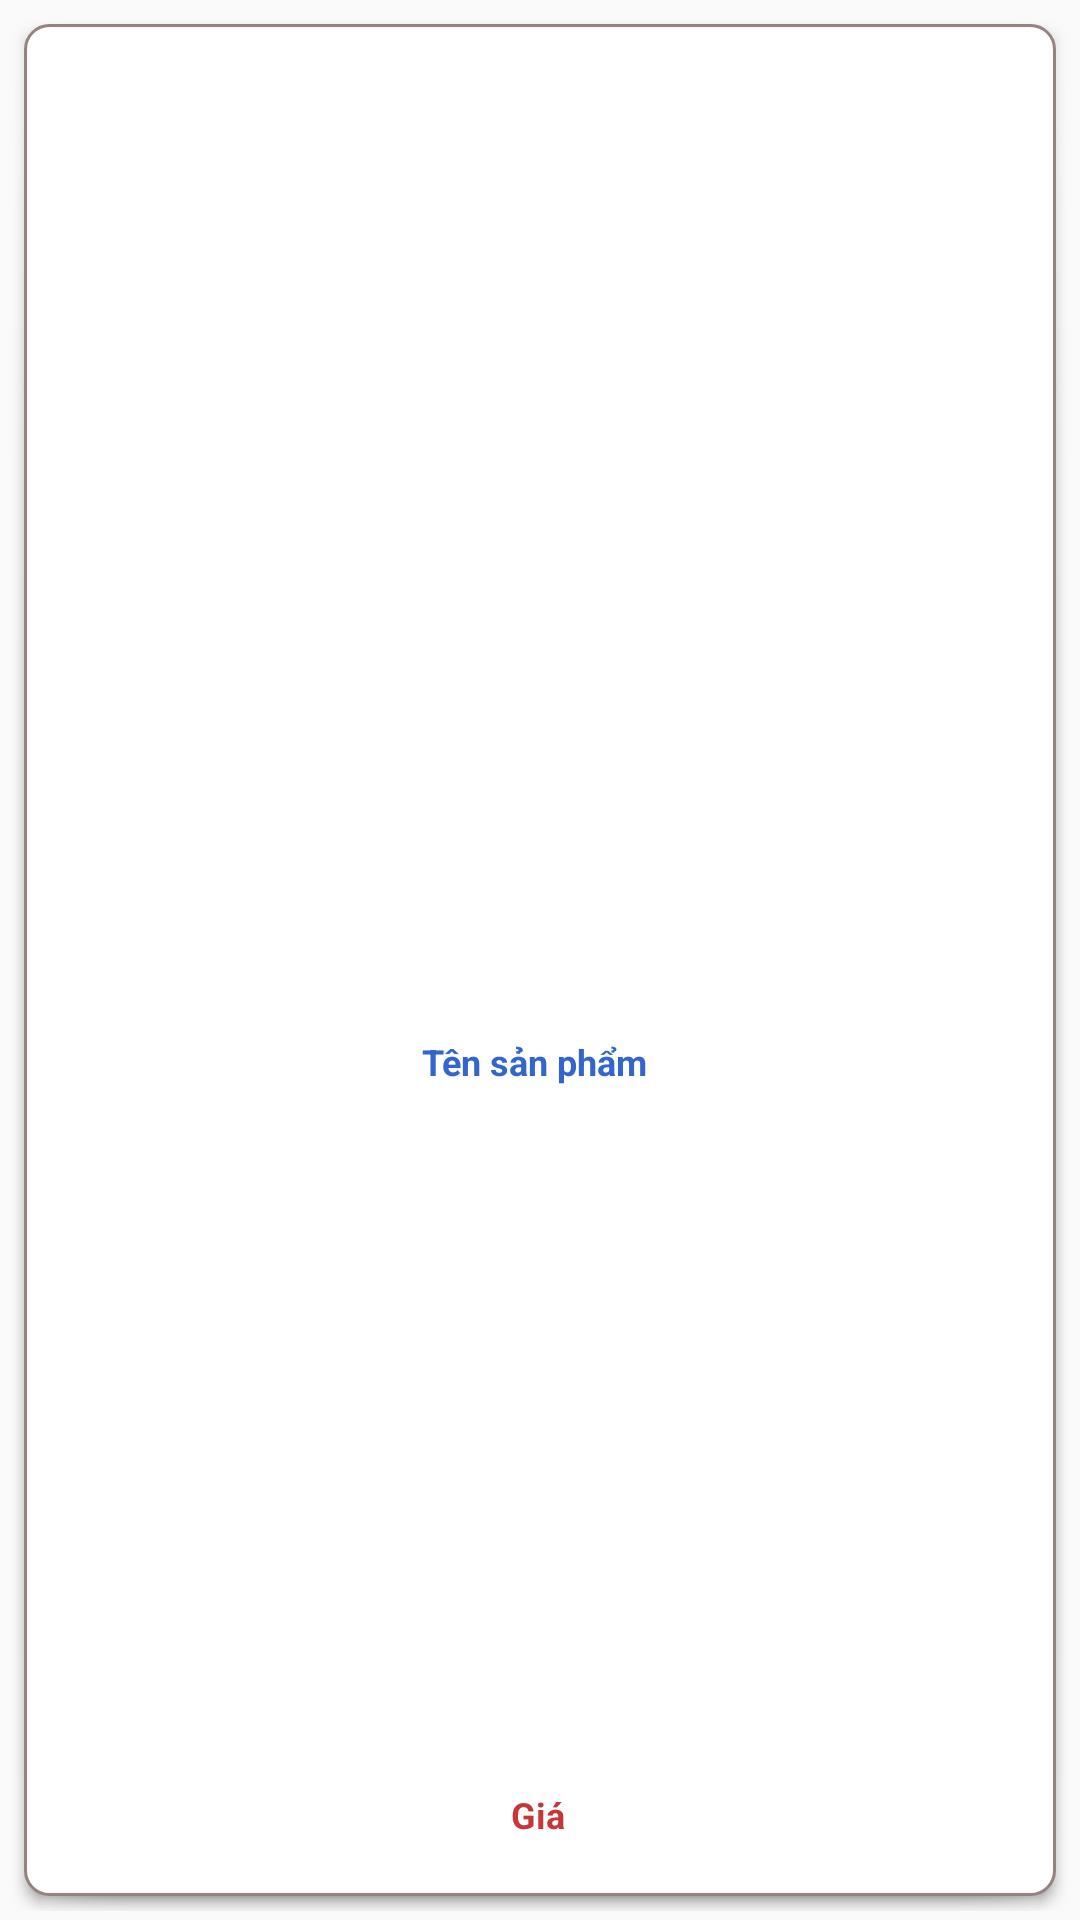

Write the Android layout XML for this screen, with the resource values it uses.
<!-- AndroidManifest.xml: application theme AppTheme -->
<!-- res/layout/dong_recycleview_product.xml -->
<?xml version="1.0" encoding="utf-8"?>
<androidx.constraintlayout.widget.ConstraintLayout xmlns:android="http://schemas.android.com/apk/res/android"
    xmlns:app="http://schemas.android.com/apk/res-auto"
    xmlns:tools="http://schemas.android.com/tools"
    android:layout_width="match_parent"
    android:layout_height="wrap_content"
    android:orientation="vertical"
    android:background="@drawable/shadow">

    <ImageView
        android:id="@+id/imgPhotoProductLine"
        android:layout_width="80dp"
        android:layout_height="80dp"
        android:layout_gravity="center"
        app:layout_constraintEnd_toEndOf="parent"
        app:layout_constraintStart_toStartOf="parent"
        app:layout_constraintTop_toTopOf="parent" />

    <TextView
        android:id="@+id/txtProductNameLine"
        android:layout_width="wrap_content"
        android:layout_height="wrap_content"
        android:layout_gravity="center"
        android:layout_marginTop="8dp"
        android:text="Tên sản phẩm"
        android:textAlignment="center"
        android:textColor="#3366CD"
        android:textSize="12sp"
        android:textStyle="bold"
        app:layout_constraintBottom_toTopOf="@+id/txtProductPriceLine"
        app:layout_constraintEnd_toEndOf="parent"
        app:layout_constraintHorizontal_bias="0.492"
        app:layout_constraintStart_toStartOf="parent"
        app:layout_constraintTop_toBottomOf="@+id/imgPhotoProductLine" />

    <TextView
        android:id="@+id/txtProductPriceLine"
        android:layout_width="wrap_content"
        android:layout_height="wrap_content"
        android:layout_gravity="bottom|center_horizontal"
        android:layout_marginBottom="4dp"
        android:text="Giá"
        android:textAlignment="center"
        android:textColor="#C83737"
        android:textSize="12sp"
        android:textStyle="bold"
        app:layout_constraintBottom_toBottomOf="parent"
        app:layout_constraintEnd_toEndOf="parent"
        app:layout_constraintHorizontal_bias="0.498"
        app:layout_constraintStart_toStartOf="parent" />

</androidx.constraintlayout.widget.ConstraintLayout>
<!-- resources referenced by this layout -->
<resources>
  <!-- drawable shadow (drawable) -->
  <?xml version="1.0" encoding="utf-8"?>
  <layer-list xmlns:android="http://schemas.android.com/apk/res/android">
      <item
          android:bottom="3dp"
          android:drawable="@android:drawable/dialog_holo_light_frame"
          android:left="3dp"
          android:right="3dp"
          android:top="3dp">
  
      </item>
  
      <item
          android:bottom="0dp"
          android:left="0dp"
          android:right="0dp"
          android:top="0dp">
          <shape android:shape="rectangle">
              <solid android:color="@color/white" />
              <corners android:radius="8dp"/>
              <padding android:left="15dp" android:right="15dp" android:top="15dp" android:bottom="15dp"/>
              <stroke android:width="1dp" android:color="#978181"/>
          </shape>
      </item>
  </layer-list>
  <style name="AppTheme" parent="Theme.AppCompat.Light.DarkActionBar">
          
          <item name="colorPrimary">@color/black</item>
          <item name="colorPrimaryDark">@color/black</item>
          <item name="colorAccent">@color/black</item>
          <item name="windowActionBar">false</item>
          <item name="windowNoTitle">true</item>
      </style>
  <!-- not gathered from this repository: default colours our renderer supplied (Android Studio template values) -->
  <color name="black">#FF000000</color>
  <color name="white">#FFFFFFFF</color>
</resources>
